The GitHub repository koudailizhuang/RPD-AI contains a labelled image folder "SiAl" with 2 categories: blur, sharp. Examples follow, each with its label.

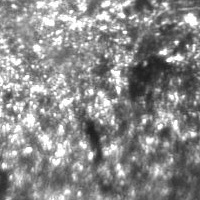
Label: sharp

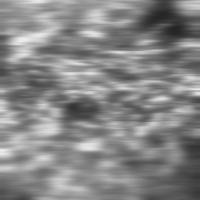
Label: blur

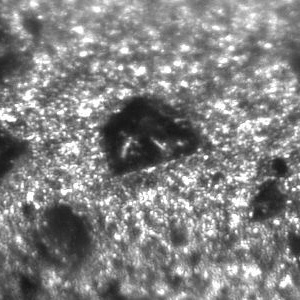
Label: sharp

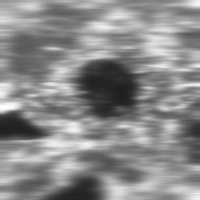
Label: blur

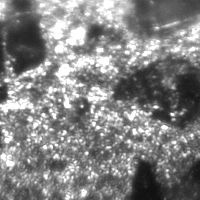
Label: sharp

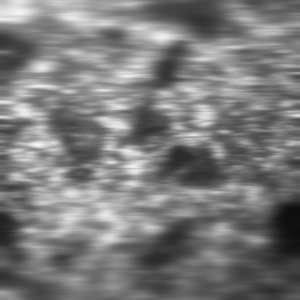
Label: blur
